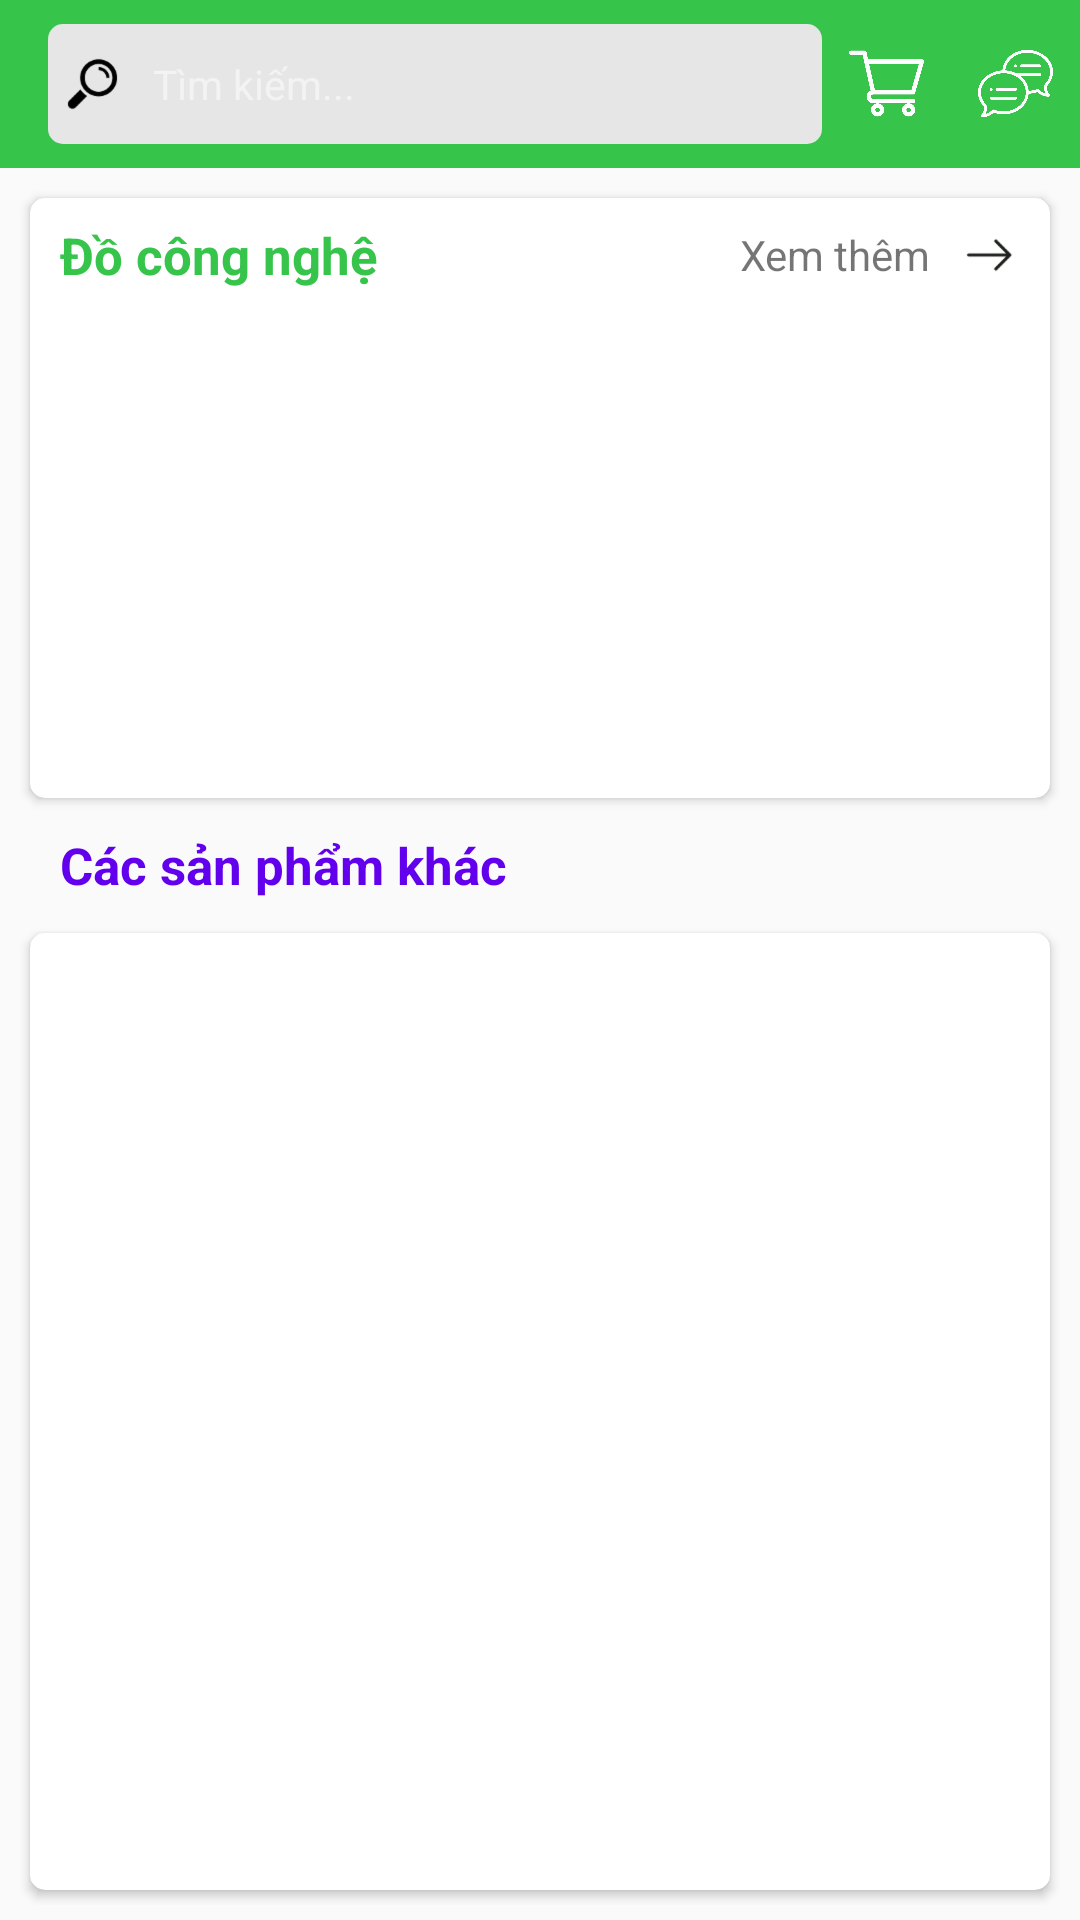

Reconstruct the res/layout file that produces this screen, plus the resources it refers to.
<!-- AndroidManifest.xml: application theme AppThemeWBB -->
<!-- res/layout/activity_main_screen.xml -->
<?xml version="1.0" encoding="utf-8"?>
<LinearLayout
        xmlns:android="http://schemas.android.com/apk/res/android"
        xmlns:tools="http://schemas.android.com/tools"
        xmlns:app="http://schemas.android.com/apk/res-auto"
        android:layout_width="match_parent"
        android:layout_height="match_parent"
        tools:context=".user.MainScreenActivity"
        android:orientation="vertical">

    <android.support.design.widget.AppBarLayout
            android:layout_height="wrap_content"
            android:layout_width="match_parent"
            android:theme="@style/AppTheme.AppBarOverlay">

        <android.support.v7.widget.Toolbar
                android:id="@+id/toolbar"
                android:layout_width="match_parent"
                app:contentInsetStartWithNavigation="0dp"
                android:layout_height="?attr/actionBarSize"
                android:background="@color/colorPrimary"
                app:popupTheme="@style/AppTheme.PopupOverlay">

            <LinearLayout
                    android:layout_width="match_parent"
                    android:layout_height="wrap_content"
                    android:orientation="horizontal"
                    android:weightSum="10">

                <EditText
                        android:layout_width="0dp"
                        android:layout_height="40dp"
                        android:layout_weight="7.5"
                        android:imeOptions="actionDone"
                        android:hint="@string/edtFind"
                        android:id="@+id/edtFind"
                        android:textSize="@dimen/edt_txt_size"
                        android:textColor="#868686"
                        android:background="@drawable/bg_edt"
                        android:paddingLeft="5dp"
                        android:drawableLeft="@drawable/ic_find"/>

                <ImageView
                        android:layout_width="0dp"
                        android:layout_height="25dp"
                        android:id="@+id/imgCart"
                        android:layout_weight="1.25"
                        android:layout_gravity="center"
                        android:src="@drawable/ic_shopping_cart"/>

                <ImageView
                        android:layout_width="0dp"
                        android:layout_height="25dp"
                        android:layout_weight="1.25"
                        android:id="@+id/imgChat"
                        android:layout_gravity="center"
                        android:src="@drawable/ic_chat"/>

            </LinearLayout>

        </android.support.v7.widget.Toolbar>

    </android.support.design.widget.AppBarLayout>


    <LinearLayout
            android:layout_width="match_parent"
            android:layout_height="match_parent"
            android:padding="@dimen/layout_padding_size"
            android:orientation="vertical"
            android:id="@+id/clMain">

        <android.support.v7.widget.CardView
                android:layout_width="match_parent"
                android:layout_height="200dp"
                app:cardCornerRadius="@dimen/layout_padding_size"
                app:cardElevation="2dp"
                android:layout_margin="@dimen/layout_padding_size"
                app:layout_constraintTop_toTopOf="parent"
                app:layout_constraintEnd_toEndOf="parent"
                app:layout_constraintStart_toStartOf="parent"
                android:id="@+id/cardView">

            <LinearLayout
                    android:layout_width="match_parent"
                    android:layout_height="match_parent"
                    android:orientation="vertical"
                    android:weightSum="10">

                <LinearLayout
                        android:layout_width="match_parent"
                        android:layout_height="0dp"
                        android:layout_weight="2"
                        android:orientation="horizontal"
                        android:weightSum="10"
                        android:padding="@dimen/layout_padding_size">

                    <TextView
                            android:layout_width="0dp"
                            android:layout_height="match_parent"
                            android:layout_weight="7"
                            android:gravity="center|start"
                            android:textStyle="bold"
                            android:textSize="17dp"
                            android:paddingLeft="5dp"
                            android:textColor="@color/colorPrimary"
                            android:text="@string/tvTechnology"/>

                    <TextView
                            android:layout_width="0dp"
                            android:layout_height="match_parent"
                            android:layout_weight="3"
                            android:id="@+id/tvNext"
                            android:drawableRight="@drawable/ic_next"
                            android:layout_marginRight="@dimen/layout_padding_size"
                            android:gravity="right|center"
                            android:text="@string/tvNext"/>

                </LinearLayout>

                <android.support.v7.widget.RecyclerView
                        android:layout_width="match_parent"
                        android:layout_height="0dp"
                        android:layout_weight="8"
                        android:layout_margin="@dimen/layout_padding_size"
                        android:id="@+id/rvTechnology"></android.support.v7.widget.RecyclerView>

            </LinearLayout>

        </android.support.v7.widget.CardView>

        <LinearLayout
                android:layout_width="match_parent"
                android:layout_height="35dp"
                android:orientation="horizontal"
                android:weightSum="10"
                android:padding="@dimen/layout_padding_size">

            <TextView
                    android:layout_width="0dp"
                    android:layout_height="match_parent"
                    android:layout_weight="7"
                    android:gravity="center|start"
                    android:textStyle="bold"
                    android:paddingLeft="10dp"
                    android:textSize="17dp"
                    android:textColor="@color/design_default_color_primary"
                    android:text="@string/tvProduct"/>

        </LinearLayout>

        <android.support.v7.widget.CardView
                android:layout_width="match_parent"
                android:layout_height="match_parent"
                app:cardElevation="2dp"
                android:layout_margin="@dimen/layout_padding_size"
                app:cardCornerRadius="@dimen/layout_padding_size">
        <android.support.v7.widget.RecyclerView
                android:layout_width="match_parent"
                android:layout_height="match_parent"
                android:layout_margin="@dimen/layout_padding_size"
                android:id="@+id/rvProduct"></android.support.v7.widget.RecyclerView>
        </android.support.v7.widget.CardView>

    </LinearLayout>

</LinearLayout>
<!-- resources referenced by this layout -->
<resources>
  <color name="colorPrimary">#FF36C44B</color>
  <dimen name="edt_txt_size">13.5dp</dimen>
  <dimen name="layout_padding_size">5dp</dimen>
  <!-- drawable bg_edt (drawable) -->
  <?xml version="1.0" encoding="utf-8"?>
  <shape xmlns:android="http://schemas.android.com/apk/res/android"
         android:shape="rectangle">
      <corners android:radius="5dp"/>
      <solid android:color="@color/GreyTransparent"/>
  </shape>
  <!-- drawable ic_chat: png bitmap (drawable-hdpi, 20272 bytes) -->
  <!-- drawable ic_find: png bitmap (drawable-hdpi, 759 bytes) -->
  <!-- drawable ic_next: png bitmap (drawable-hdpi, 429 bytes) -->
  <!-- drawable ic_shopping_cart: png bitmap (drawable-hdpi, 9208 bytes) -->
  <string name="edtFind">Tìm kiếm...</string>
  <string name="tvNext">Xem thêm</string>
  <string name="tvProduct">Các sản phẩm khác</string>
  <string name="tvTechnology">Đồ công nghệ</string>
  <style name="AppTheme.AppBarOverlay" parent="ThemeOverlay.AppCompat.Dark.ActionBar" />
  <style name="AppTheme.PopupOverlay" parent="ThemeOverlay.AppCompat.Light" />
  <style name="AppThemeWBB" parent="Theme.AppCompat.Light.NoActionBar">
          <item name="colorPrimary">@color/colorPrimary</item>
          <item name="colorPrimaryDark">@color/colorPrimaryDark</item>
          <item name="colorAccent">@color/colorPrimary</item>
          <item name="windowActionBar">false</item>
          <item name="windowNoTitle">true</item>
      </style>
  <color name="GreyTransparent">#e6e6e6</color>
  <color name="colorPrimaryDark">#FF36C44B</color>
</resources>
